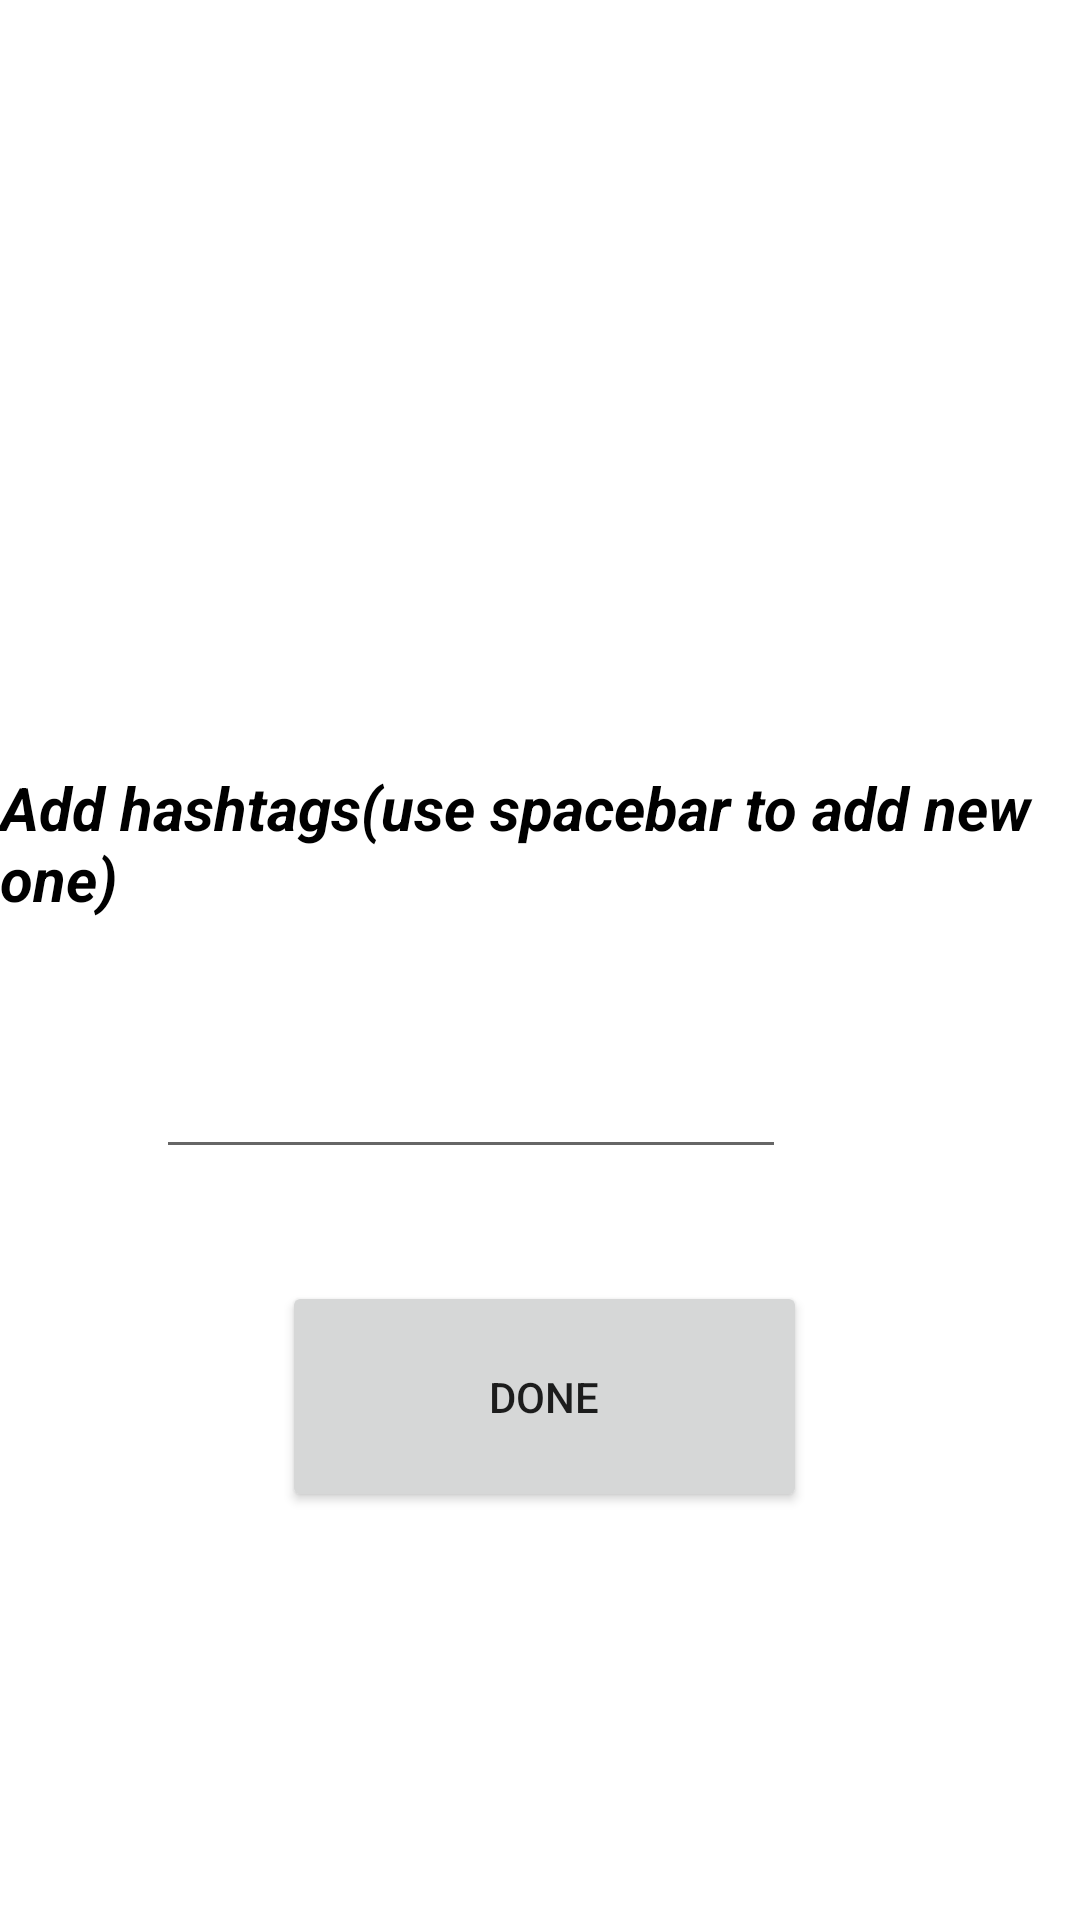

The Android layout XML behind this screen, and the referenced resources:
<!-- AndroidManifest.xml: application theme Theme.Distributed_Demo -->
<!-- res/layout/activity_add_hashtags_to_video.xml -->
<?xml version="1.0" encoding="utf-8"?>
<androidx.constraintlayout.widget.ConstraintLayout xmlns:android="http://schemas.android.com/apk/res/android"
    xmlns:app="http://schemas.android.com/apk/res-auto"
    xmlns:tools="http://schemas.android.com/tools"
    android:layout_width="match_parent"
    android:layout_height="match_parent"
    tools:context="com.example.clipjoy.AddHashtagsToVideo">

    <TextView
        android:id="@+id/textViewAddHashtags"
        android:layout_width="wrap_content"
        android:layout_height="wrap_content"
        android:text="@string/AddHashtags"
        android:textColor="@color/black"
        android:textSize="20dp"
        android:textStyle="bold|italic"
        app:layout_constraintBottom_toBottomOf="parent"
        app:layout_constraintHorizontal_bias="0.473"
        app:layout_constraintLeft_toLeftOf="parent"
        app:layout_constraintRight_toRightOf="parent"
        app:layout_constraintTop_toTopOf="parent"
        app:layout_constraintVertical_bias="0.434" />

    <EditText
        android:id="@+id/inputNameAddHashtags"
        android:layout_width="wrap_content"
        android:layout_height="wrap_content"
        android:layout_marginStart="104dp"
        android:layout_marginTop="42dp"
        android:layout_marginEnd="98dp"
        android:layout_marginBottom="57dp"
        android:ems="10"
        android:inputType="textPersonName"
        app:layout_constraintBottom_toTopOf="@+id/BtnAddHashtags"
        app:layout_constraintEnd_toEndOf="parent"
        app:layout_constraintHorizontal_bias="1.0"
        app:layout_constraintStart_toStartOf="parent"
        app:layout_constraintTop_toBottomOf="@+id/textViewAddHashtags"
        app:layout_constraintVertical_bias="0.0" />

    <Button
        android:id="@+id/BtnAddHashtags"
        android:layout_width="175dp"
        android:layout_height="77dp"
        android:layout_marginStart="157dp"
        android:layout_marginEnd="161dp"
        android:layout_marginBottom="136dp"
        android:text="@string/Done"
        app:layout_constraintBottom_toBottomOf="parent"
        app:layout_constraintEnd_toEndOf="parent"
        app:layout_constraintHorizontal_bias="0.475"
        app:layout_constraintStart_toStartOf="parent" />



</androidx.constraintlayout.widget.ConstraintLayout>
<!-- resources referenced by this layout -->
<resources>
  <string name="AddHashtags">Add hashtags(use spacebar to add new one) </string>
  <string name="Done">Done </string>
  <style name="Theme.Distributed_Demo" parent="Theme.MaterialComponents.DayNight.DarkActionBar">
          
          <item name="colorPrimary">@color/purple_500</item>
          <item name="colorPrimaryVariant">@color/purple_700</item>
          <item name="colorOnPrimary">@color/white</item>
          
          <item name="colorSecondary">@color/teal_200</item>
          <item name="colorSecondaryVariant">@color/teal_700</item>
          <item name="colorOnSecondary">@color/black</item>
          
          <item name="android:statusBarColor" tools:targetApi="l">?attr/colorPrimaryVariant</item>
          
      </style>
  <!-- not gathered from this repository: default colours our renderer supplied (Android Studio template values) -->
  <color name="purple_500">#FF6200EE</color>
  <color name="purple_700">#FF3700B3</color>
  <color name="teal_200">#FF03DAC5</color>
  <color name="teal_700">#FF018786</color>
  <color name="black">#FF000000</color>
  <color name="white">#FFFFFFFF</color>
</resources>
